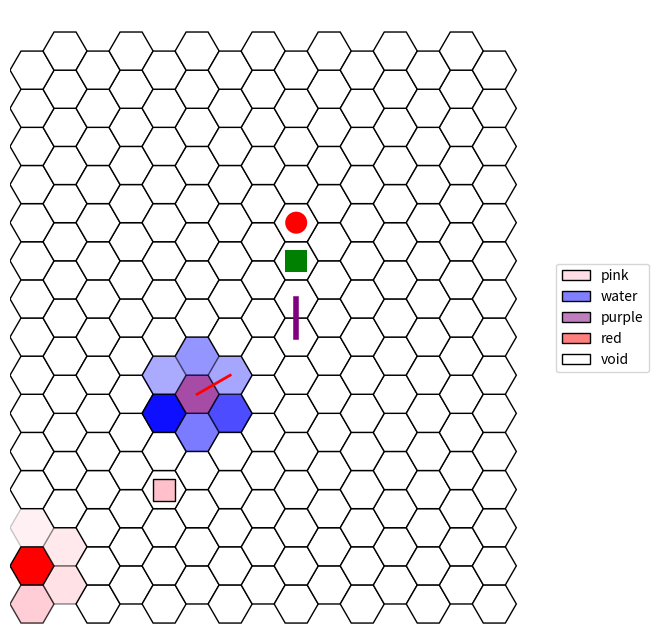

This chart was generated by the following Python code:
"""
Programme basique en python3.8 permettant via matplolib de visualiser une grille hexagonale.

Elle propose simplement:
 - l'affichage des hexagones, avec des couleurs et une opacité
 - l'ajout de formes colorées sur les hexagones
 - l'ajout de liens colorés entre les hexagones

[redacted]
"""

from __future__ import annotations

from abc import abstractmethod
from collections import defaultdict

import random
from typing import Dict, Tuple, List

import matplotlib.colors as mcolors
from matplotlib.patches import RegularPolygon
import matplotlib.pyplot as plt
from matplotlib.patches import Patch
from matplotlib.colors import LinearSegmentedColormap
import numpy as np

Coords = Tuple[int, int]  # un simple alias de typage python


# il y a mieux en python :
# - 3.11: Coords: AliasType = Tuple[int, int]
# - 3.12: type Coords = Tuple[int, int]


class Forme:
    """Superclasse abstraite qui sauvegarde une couleur et impose une méthode 'get' qui retourne un Patch."""

    def __init__(self, color: str = "black", edgecolor: str = None):
        assert color in mcolors.CSS4_COLORS
        if edgecolor is not None:
            assert edgecolor in mcolors.CSS4_COLORS
        self._color = color
        self._edgecolor = edgecolor

    @abstractmethod
    def get(self, x: float, y: float, h: int) -> Patch:
        pass


class Rect(Forme):
    """Redéfinition d'une Forme pour un rectangle."""

    def __init__(self, *args, **kwargs):
        super().__init__(*args, **kwargs)

    def get(self, x: float, y: float, h: int) -> plt.Rectangle:
        return plt.Rectangle((x - h / 2, y - h / 2), h, h, facecolor=self._color, edgecolor=self._edgecolor)


class Circle(Forme):
    """Redéfinition d'une Forme pour un cercle."""

    def __init__(self, *args, **kwargs):
        super().__init__(*args, **kwargs)

    def get(self, x: float, y: float, h: int) -> plt.Circle:
        return plt.Circle((x, y), h / 2, facecolor=self._color, edgecolor=self._edgecolor)


class HexGridViewer:
    """
    Classe permettant d'afficher une grille hexagonale. Elle se crée via son constructeur avec deux arguments:
    la largeur et la hauteur.
    Deux attributs gèrent l'apparence des hexagones: colors et alpha, pour respectivement représenter la
    couleur et la transparence des hexagones.
    Chaque hexagone est représenté par une tuple : (x, y) spécifique dans la grille. Ces tuples sont les clés
    des dictionnaires colors et alpha, que vous pouvez modifier via les méthodes add_color et add_alpha.

    Il est aussi possible d'ajouter des symboles Rectangle ou Circle au milieu des hexagones, ainsi que des liens
    entre les centres des hexagones.

    Pour s'informer sur les HexGrid:
    Voir : https://www.redblobgames.com/grids/hexagons/#coordinates-offset pour plus d'informations.
    """

    def __init__(self, width: int, height: int):

        self.__width = width  # largueur de la grille hexagonale, i.e. ici "nb_colonnes"
        self.__height = height  # hauteur de la grille hexagonale, i.e. ici "nb_lignes"

        # modifié par défaut par matplolib, la modification ne sert à rien
        # mais est nécessaire pour calculer les points
        self.__hexsize = 10

        # couleur des hexagones : par défaut, blanc
        self.__colors: Dict[Coords, str] = defaultdict(lambda: "white")
        # transparence des hexagones : par défaut, 1
        self.__alpha: Dict[Coords, float] = defaultdict(lambda: 1)
        # symboles sur les hexagones, par défaut, aucun symbole sur une case.
        # Limitation : un seul symbole par case !
        self.__symbols: Dict[Coords, Forme | None] = defaultdict(lambda: None)
        # liste de liens à affichager entre les cases.
        self.__links: List[Tuple[Coords, Coords, str, int]] = []

    def get_width(self) -> int:
        return self.__width

    def get_height(self) -> int:
        return self.__height

    def add_color(self, x: int, y: int, color: str) -> None:
        assert self.__colors[(x, y)] in mcolors.CSS4_COLORS, \
            f"self.__colors type must be in matplotlib colors. What is {self.__colors[(x, y)]} ?"
        self.__colors[(x, y)] = color

    def add_alpha(self, x: int, y: int, alpha: float) -> None:
        assert 0 <= self.__alpha[
            (x, y)] <= 1, f"alpha value must be between 0 and 1. What is {self.__alpha[(x, y)]} ?"
        self.__alpha[(x, y)] = alpha

    def add_symbol(self, x: int, y: int, symbol: Forme) -> None:
        self.__symbols[(x, y)] = symbol

    def add_link(self, coord1: Coords, coord2: Coords, color: str = None, thick=2) -> None:
        self.__links.append((coord1, coord2, color if color is not None else "black", thick))

    def get_color(self, x: int, y: int) -> str:
        return self.__colors[(x, y)]

    def get_alpha(self, x: int, y: int) -> float:
        return self.__alpha[(x, y)]

    def get_neighbours(self, x: int, y: int) -> List[Coords]:
        """
        Retourne la liste des coordonnées des hexagones voisins de l'hexagone en coordonnées (x,y).
        """
        if y % 2 == 0:
            res = [(x + dx, y + dy) for dx, dy in ((1, 0), (0, 1), (-1, 1), (-1, 0), (-1, -1), (0, -1))]
        else:
            res = [(x + dx, y + dy) for dx, dy in ((1, 0), (1, 1), (0, 1), (-1, 0), (0, -1), (1, -1))]
        return [(dx, dy) for dx, dy in res if 0 <= dx < self.__width and 0 <= dy < self.__height]

    def show(self, alias: Dict[str, str] = None, debug_coords: bool = False) -> None:
        """
        Permet d'afficher via matplotlib la grille hexagonale. :param alias: dictionnaire qui permet de modifier le
        label d'une couleur. Ex: {"white": "snow"} :param debug_coords: booléen pour afficher les coordonnées des
        cases. Attention, le texte est succeptible de plus ou moins bien s'afficher en fonction de la taille de la
        fenêtre matplotlib et des dimensions de la grille.
        """

        if alias is None:
            alias = {}

        fig, ax = plt.subplots(figsize=(8, 8))
        ax.set_aspect('equal')

        h = self.__hexsize
        coords = {}
        for row in range(self.__height):
            for col in range(self.__width):
                x = col * 1.5 * h
                y = row * np.sqrt(3) * h
                if col % 2 == 1:
                    y += np.sqrt(3) * h / 2
                coords[(row, col)] = (x, y)

                center = (x, y)
                hexagon = RegularPolygon(center, numVertices=6, radius=h, orientation=np.pi / 6,
                                         edgecolor="black")
                hexagon.set_facecolor(self.__colors[(row, col)])
                hexagon.set_alpha(self.__alpha[(row, col)])

                # Ajoute du texte à l'hexagone
                if debug_coords:
                    text = f"({row}, {col})"  # Le texte que vous voulez afficher
                    ax.annotate(text, xy=center, ha='center', va='center', fontsize=8, color='black')

                # ajoute l'hexagone
                ax.add_patch(hexagon)

                # gestion des Formes additionnelles
                forme = self.__symbols[(row, col)]
                if forme is not None:
                    ax.add_patch(forme.get(x, y, h))

        for coord1, coord2, color, thick in self.__links:
            if coord1 not in coords or coord2 not in coords:
                continue
            x1, y1 = coords[coord1]
            x2, y2 = coords[coord2]
            plt.gca().add_line(plt.Line2D([x1, x2], [y1, y2], color=color, linewidth=thick))

        ax.set_xlim(-h, self.__width * 1.5 * h + h)
        ax.set_ylim(-h, self.__height * np.sqrt(3) * h + h)
        ax.axis('off')

        ks, vs = [], []
        for color in set(self.__colors.values()):
            if color in alias:
                ks.append(alias[color])
            else:
                ks.append(color)
            vs.append(color)

        gradient_cmaps = [
            LinearSegmentedColormap.from_list('custom_cmap', ['white', vs[i]]) for i in range(len(vs))]
        # Créez une liste de patch à partir des polygones
        legend_patches = [
            Patch(label=ks[i], edgecolor="black", linewidth=1, facecolor=gradient_cmaps[i](0.5), )
            for i in range(len(ks))]
        # Ajoutez la légende à la figure
        ax.legend(handles=legend_patches, loc='center left', bbox_to_anchor=(1, 0.5))
        plt.show()


def main():
    """
    Fonction exemple pour présenter le programme ci-dessus.
    """
    # CREATION D'UNE GRILLE 15x15
    hex_grid = HexGridViewer(15, 15)

    # MODIFICATION DE LA COULEUR D'UNE CASE
    # hex_grid.add_color(X, Y, color) où :
    # - X et Y sont les coordonnées de l'hexagone et color la couleur associée à cet hexagone.
    hex_grid.add_color(5, 5, "purple")
    hex_grid.add_color(1, 0, "red")

    # MODIFICATION DE LA TRANSPARENCE D'UNE CASE
    # hex_grid.add_alpha(X, Y, alpha) où :
    # - X et Y sont les coordonnées de l'hexagone et alpha la transparence associée à cet hexagone.
    hex_grid.add_alpha(5, 5, 0.7)

    # RECUPERATION DES VOISINS D'UNE CASE : ils sont entre 2 et 6.
    # hex_grid.get_neighbours(X, Y)

    for _x, _y in hex_grid.get_neighbours(5, 5):
        hex_grid.add_color(_x, _y, "blue")
        hex_grid.add_alpha(_x, _y, random.uniform(0.2, 1))

    for _x, _y in hex_grid.get_neighbours(1, 0):
        hex_grid.add_color(_x, _y, "pink")
        hex_grid.add_alpha(_x, _y, random.uniform(0.2, 1))

    # AJOUT DE SYMBOLES SUR LES CASES : avec couleur et bordure
    # hex_grid.add_symbol(X, Y, FORME)
    hex_grid.add_symbol(10, 8, Circle("red"))
    hex_grid.add_symbol(9, 8, Rect("green"))
    hex_grid.add_symbol(3, 4, Rect("pink", edgecolor="black"))

    # AJOUT DE LIENS ENTRE LES CASES : avec couleur
    hex_grid.add_link((5, 5), (6, 6), "red")
    hex_grid.add_link((8, 8), (7, 8), "purple", thick=4)

    # AFFICHAGE DE LA GRILLE
    # alias permet de renommer les noms de la légende pour des couleurs spécifiques.
    # debug_coords permet de modifier l'affichage des coordonnées sur les cases.
    hex_grid.show(alias={"blue": "water", "white": "void", "grey": "rock"}, debug_coords=False)


if __name__ == "__main__":
    main()

# # Quel algorithme utiliser pour générer une zone régulière qui s'étend sur la carte (i.e. toutes les cases à
# distance $i$ d'une case)?

# # Quel algorithme permettrait de tracer des rivières à partir d'un point donné sur la carte, en ajoutant une
# contrainte d'altitude descendante en prenannt le chemin le plus long possible ?

# # Quel algorithme utiliser pour aller d'un point A à un point B ?

# # Quel algorithme utiliser pour créer un réseau de routes le moins couteux possible entre x villes, pour qu'elles
# sont toutes interconnectées ?

##
